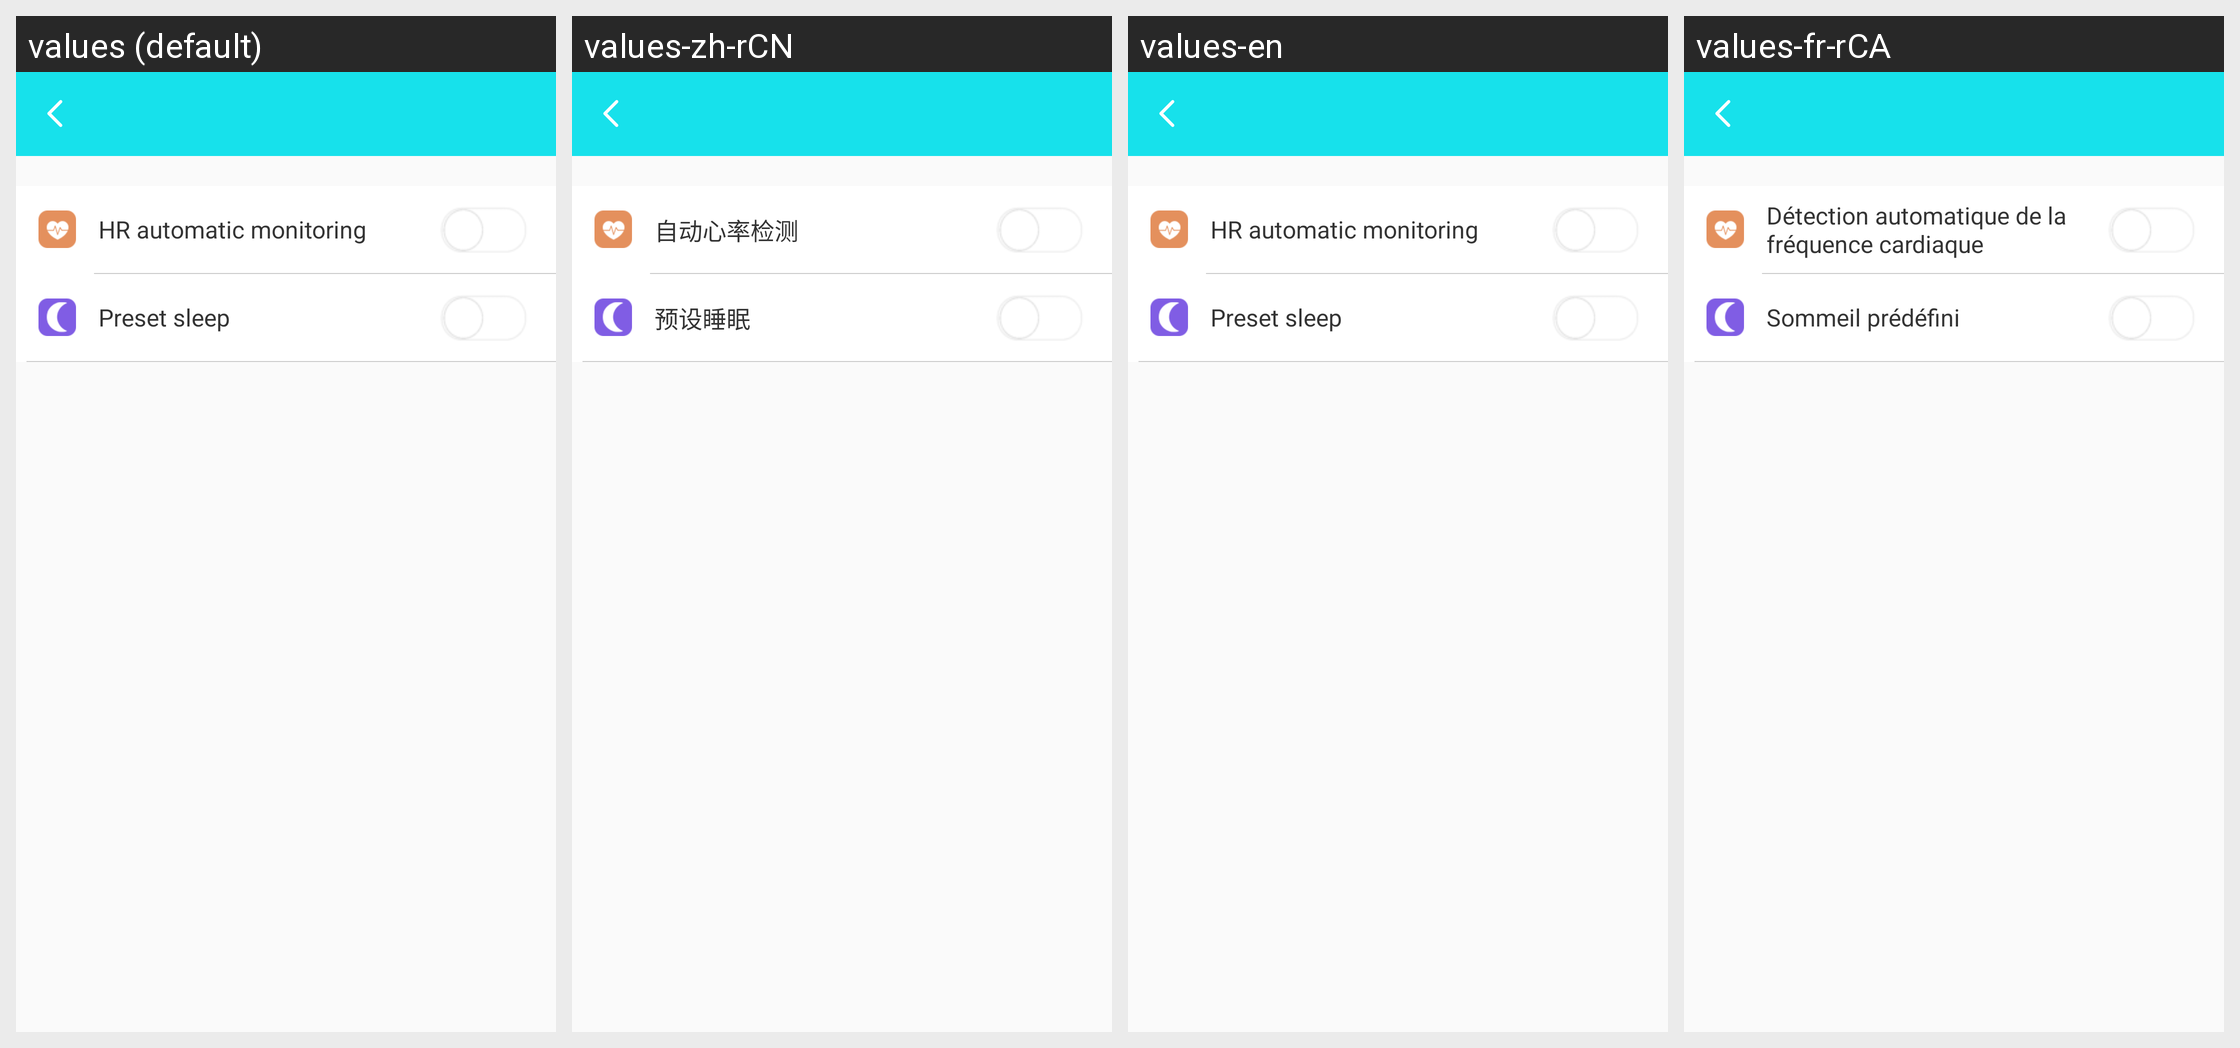

Strings drawn on this Android screen and how each of the app's shown locales translates them:
Android screen res/layout/h9_swtich_setting_activity.xml rendered under 4 locales, left to right: values (default), values-zh-rCN, values-en, values-fr-rCA. Device: Nexus 5 (rendered at 1080×1920; each locale shown at half size, 540×960, under a caption strip naming it); theme BAppTheme.
Other locales in the repository, not shown: values-de-rDE, values-es-rES, values-fr-rBE, values-fr-rFR, values-it-rCH, values-it-rIT, values-ja-rJP, values-ko-rKR, values-pt-rBR, values-ru-rRU, values-vi-rVN, values-zh-rHK, values-zh-rTW.
Strings drawn on this screen, with the default value and each locale's value (text and hints the layout hard-codes, and strings that could not be matched under every locale, appear in the picture but are not listed):

Automaticheartrate
  values: HR automatic monitoring
  values-zh-rCN: 自动心率检测
  values-en: HR automatic monitoring
  values-fr-rCA: Détection automatique de la fréquence cardiaque

preset_sleep
  values: Preset sleep
  values-zh-rCN: 预设睡眠
  values-en: Preset sleep
  values-fr-rCA: Sommeil prédéfini
